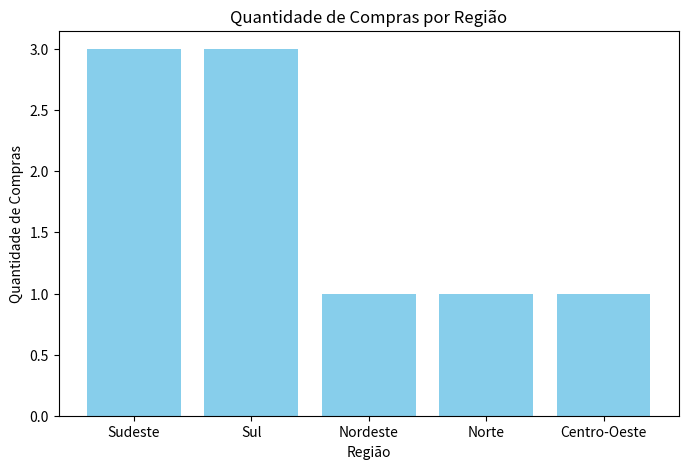
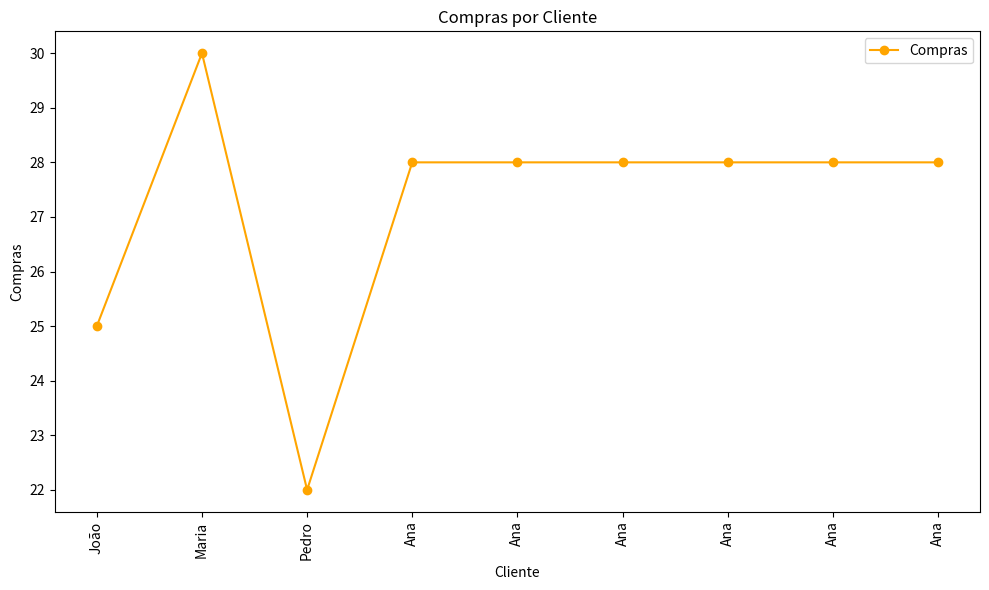

The matplotlib source for these figures, in order:
import matplotlib.pyplot as plt
import numpy as np
from collections import Counter
import statistics

# Dados fornecidos
dados = [
    {"Nome": "João", "Compra": 25, "Região": "Sudeste"},
    {"Nome": "Maria", "Compra": 30, "Região": "Sudeste"},
    {"Nome": "Pedro", "Compra": 22, "Região": "Sul"},
    {"Nome": "Ana", "Compra": 28, "Região": "Sul"},
    {"Nome": "Ana", "Compra": 28, "Região": "Nordeste"},
    {"Nome": "Ana", "Compra": 28, "Região": "Sudeste"},
    {"Nome": "Ana", "Compra": 28, "Região": "Norte"},
    {"Nome": "Ana", "Compra": 28, "Região": "Sul"},
    {"Nome": "Ana", "Compra": 28, "Região": "Centro-Oeste"}
]

# Criando listas separadas para análise
compras = [d["Compra"] for d in dados]
regioes = [d["Região"] for d in dados]

# Estatísticas
media = np.mean(compras)
moda = statistics.mode(compras)
mediana = np.median(compras)
desvio_padrao = np.std(compras)
amplitude = np.max(compras) - np.min(compras)

# Impressão das estatísticas
print(f"Média das compras: {media}")
print(f"Moda das compras: {moda}")
print(f"Mediana das compras: {mediana}")
print(f"Desvio padrão das compras: {desvio_padrao}")
print(f"Amplitude das compras: {amplitude}")

# Gráfico de barras por região
contagem_regioes = Counter(regioes)
regioes_nomes = list(contagem_regioes.keys())
regioes_quantidades = list(contagem_regioes.values())

plt.figure(figsize=(8, 5))
plt.bar(regioes_nomes, regioes_quantidades, color='skyblue')
plt.title('Quantidade de Compras por Região')
plt.xlabel('Região')
plt.ylabel('Quantidade de Compras')
plt.show()

# Gráfico de linhas com as vendas (compras)
nomes = [d["Nome"] for d in dados]
indices = np.arange(len(nomes))

plt.figure(figsize=(10, 6))
plt.plot(indices, compras, marker='o', linestyle='-', color='orange', label='Compras')
plt.xticks(indices, nomes, rotation='vertical')
plt.title('Compras por Cliente')
plt.xlabel('Cliente')
plt.ylabel('Compras')
plt.legend()
plt.tight_layout()
plt.show()